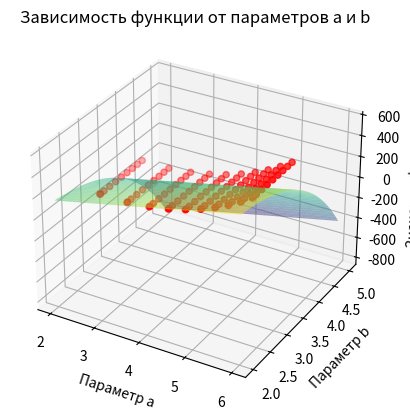

Write the Python code that produced this figure.
from scipy.optimize import minimize
import numpy as np
import numpy as np
import matplotlib.pyplot as plt
from mpl_toolkits.mplot3d import Axes3D

# Заданные наборы данных
x = np.array([2.51283,   3.11835,   3.60944,   4.02783,   4.39540,   4.72519,   5.02565,   5.30259,   5.56017,   5.80153])  # Пример значений x
y = np.array([2.60395,   2.58483,   2.69554,   2.84674,   3.00674,   3.16476,   3.31754,   3.46444,   3.60567,   3.74170])  # Пример значений y
z = np.array([[115.6189270,  112.2971039,  132.5746918,  164.6069183,  204.5376892,  250.7542419,  302.5302124,  359.5373230,  421.6294250,  488.7427063],
                [115.9274521,  112.6056290,  132.8832245,  164.9154510,  204.8462219,  251.0627594,  302.8387451,  359.8458557,  421.9379578,  489.0512390],
                [116.1776733,  112.8558578,  133.1334381,  165.1656647,  205.0964508,  251.3129883,  303.0889587,  360.0960693,  422.1881714,  489.3014526],
                [116.3908539,  113.0690384,  133.3466187,  165.3788452,  205.3096313,  251.5261688,  303.3021545,  360.3092651,  422.4013672,  489.5146484],
                [116.5781403,  113.2563248,  133.5339050,  165.5661316,  205.4969177,  251.7134552,  303.4894409,  360.4965515,  422.5886536,  489.7019348],
                [116.7461777,  113.4243622,  133.7019501,  165.7341766,  205.6649475,  251.8814850,  303.6574707,  360.6645813,  422.7566833,  489.8699646],
                [116.8992691,  113.5774536,  133.8550415,  165.8872681,  205.8180389,  252.0345764,  303.8105774,  360.8176575,  422.9097900,  490.0230713],
                [117.0403748,  113.7185593,  133.9961395,  166.0283661,  205.9591522,  252.1756897,  303.9516602,  360.9587708,  423.0508728,  490.1641541],
                [117.1716232,  113.8498077,  134.1273956,  166.1596222,  206.0903931,  252.3069305,  304.0829163,  361.0900269,  423.1821289,  490.2954102],
                [117.2946014,  113.9727859,  134.2503662,  166.2825928,  206.2133789,  252.4299164,  304.2059021,  361.2130127,  423.3051147,  490.4183960]])  # Пример значений z_ij



# Определение функции, которую будем минимизировать
def objective_function(params):
    a, b = params
    predicted_values = a * x[:, np.newaxis] + b * y[:, np.newaxis]**4
    error = z - predicted_values
    return np.sum(error**2)

# Начальные значения параметров a и b
initial_params = [1.0, 1.0]

# Минимизация функции для нахождения оптимальных параметров
result = minimize(objective_function, initial_params, method='Nelder-Mead')

# Получение оптимальных значений параметров a и b
optimal_params = result.x

# Вывод результата
print("Оптимальные значения параметров a и b:", optimal_params)



def func_for_plot(x, y):
    return optimal_params[0]*x + optimal_params[1]*(y**4)


a_values = np.linspace(2, 6, 100)
b_values = np.linspace(2, 5, 100)

# Вычисление значений функции для каждой комбинации a и b
A, B = np.meshgrid(a_values, b_values)
Z = np.zeros_like(A)
for i in range(len(a_values)):
    for j in range(len(b_values)):
        Z[i, j] = func_for_plot(A[i, j], B[i, j])

# Построение 3D-графика
fig = plt.figure()
ax = fig.add_subplot(111, projection='3d')
ax.plot_surface(A, B, Z, cmap='viridis', alpha=0.5, label='Z')

x_mesh, y_mesh = np.meshgrid(x, y)
ax.scatter(x_mesh.flatten(), y_mesh.flatten(), z.flatten(), color='red', label='Заданные точки')

ax.set_xlabel('Параметр a')
ax.set_ylabel('Параметр b')
ax.set_zlabel('Значение функции')
ax.set_title('Зависимость функции от параметров a и b')

plt.show()


print(objective_function(optimal_params))